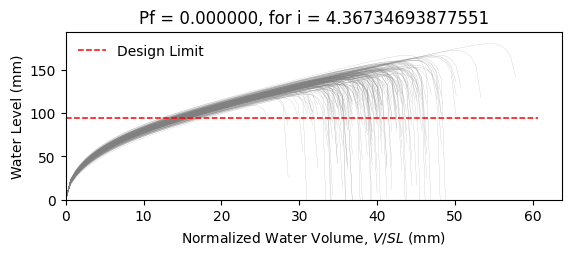

The table this chart was drawn from, first rows:
W8X15, L = 360.0 in, slope = 0.020833333333333332 in/in, dead load = 6.944444444444444e-05 kip/in…
zwlim AISC Appendix 2, zwlim DAMP, zwlim Proposed for ASCE 7, zwlim Neglect Ponding, dhnom Denver, dhnom New York, dhnom New Orleans, dh Denver, dh New York, dh New Orleans, dmax
4.386, 2.972, 4.318, 7.564, 0.6209, 0.6209, 0.6209, 1.351, 1.351, 1.351, 5.676, Safe, 
4.386, 2.972, 4.318, 7.564, 0.6209, 0.6209, 0.6209, 1.351, 1.351, 1.351, 5.344, Safe, 
4.386, 2.972, 4.318, 7.564, 0.6209, 0.6209, 0.6209, 1.351, 1.351, 1.351, 5.426, Safe, 
4.386, 2.972, 4.318, 7.564, 0.6209, 0.6209, 0.6209, 1.351, 1.351, 1.351, 6.191, Safe, 
4.386, 2.972, 4.318, 7.564, 0.6209, 0.6209, 0.6209, 1.351, 1.351, 1.351, 4.811, Safe, 
4.386, 2.972, 4.318, 7.564, 0.6209, 0.6209, 0.6209, 1.351, 1.351, 1.351, 7.102, Safe, 
4.386, 2.972, 4.318, 7.564, 0.6209, 0.6209, 0.6209, 1.351, 1.351, 1.351, 5.58, Safe, 
4.386, 2.972, 4.318, 7.564, 0.6209, 0.6209, 0.6209, 1.351, 1.351, 1.351, 5.148, Safe, 
4.386, 2.972, 4.318, 7.564, 0.6209, 0.6209, 0.6209, 1.351, 1.351, 1.351, 5.837, Safe, 
4.386, 2.972, 4.318, 7.564, 0.6209, 0.6209, 0.6209, 1.351, 1.351, 1.351, 5.501, Safe, 
4.386, 2.972, 4.318, 7.564, 0.6209, 0.6209, 0.6209, 1.351, 1.351, 1.351, 4.692, Safe, 
4.386, 2.972, 4.318, 7.564, 0.6209, 0.6209, 0.6209, 1.351, 1.351, 1.351, 4.794, Safe, 
4.386, 2.972, 4.318, 7.564, 0.6209, 0.6209, 0.6209, 1.351, 1.351, 1.351, 6.174, Safe, 
4.386, 2.972, 4.318, 7.564, 0.6209, 0.6209, 0.6209, 1.351, 1.351, 1.351, 5.266, Safe, 
4.386, 2.972, 4.318, 7.564, 0.6209, 0.6209, 0.6209, 1.351, 1.351, 1.351, 5.898, Safe, 
4.386, 2.972, 4.318, 7.564, 0.6209, 0.6209, 0.6209, 1.351, 1.351, 1.351, 5.521, Safe, 
4.386, 2.972, 4.318, 7.564, 0.6209, 0.6209, 0.6209, 1.351, 1.351, 1.351, 5.673, Safe, 
4.386, 2.972, 4.318, 7.564, 0.6209, 0.6209, 0.6209, 1.351, 1.351, 1.351, 6.279, Safe, 
4.386, 2.972, 4.318, 7.564, 0.6209, 0.6209, 0.6209, 1.351, 1.351, 1.351, 5.247, Safe, 
4.386, 2.972, 4.318, 7.564, 0.6209, 0.6209, 0.6209, 1.351, 1.351, 1.351, 5.6, Safe, 
4.386, 2.972, 4.318, 7.564, 0.6209, 0.6209, 0.6209, 1.351, 1.351, 1.351, 5.064, Safe, 
4.386, 2.972, 4.318, 7.564, 0.6209, 0.6209, 0.6209, 1.351, 1.351, 1.351, 5.924, Safe, 
4.386, 2.972, 4.318, 7.564, 0.6209, 0.6209, 0.6209, 1.351, 1.351, 1.351, 5.614, Safe, 
4.386, 2.972, 4.318, 7.564, 0.6209, 0.6209, 0.6209, 1.351, 1.351, 1.351, 5.565, Safe, 
4.386, 2.972, 4.318, 7.564, 0.6209, 0.6209, 0.6209, 1.351, 1.351, 1.351, 5.616, Safe, 
4.386, 2.972, 4.318, 7.564, 0.6209, 0.6209, 0.6209, 1.351, 1.351, 1.351, 4.944, Safe, 
4.386, 2.972, 4.318, 7.564, 0.6209, 0.6209, 0.6209, 1.351, 1.351, 1.351, 6.005, Safe, 
4.386, 2.972, 4.318, 7.564, 0.6209, 0.6209, 0.6209, 1.351, 1.351, 1.351, 5.361, Safe, 
4.386, 2.972, 4.318, 7.564, 0.6209, 0.6209, 0.6209, 1.351, 1.351, 1.351, 5.275, Safe, 
4.386, 2.972, 4.318, 7.564, 0.6209, 0.6209, 0.6209, 1.351, 1.351, 1.351, 6.033, Safe, 
4.386, 2.972, 4.318, 7.564, 0.6209, 0.6209, 0.6209, 1.351, 1.351, 1.351, 6.053, Safe, 
4.386, 2.972, 4.318, 7.564, 0.6209, 0.6209, 0.6209, 1.351, 1.351, 1.351, 5.707, Safe, 
4.386, 2.972, 4.318, 7.564, 0.6209, 0.6209, 0.6209, 1.351, 1.351, 1.351, 5.401, Safe, 
4.386, 2.972, 4.318, 7.564, 0.6209, 0.6209, 0.6209, 1.351, 1.351, 1.351, 6.189, Safe, 
4.386, 2.972, 4.318, 7.564, 0.6209, 0.6209, 0.6209, 1.351, 1.351, 1.351, 5.866, Safe, 
4.386, 2.972, 4.318, 7.564, 0.6209, 0.6209, 0.6209, 1.351, 1.351, 1.351, 5.246, Safe, 
4.386, 2.972, 4.318, 7.564, 0.6209, 0.6209, 0.6209, 1.351, 1.351, 1.351, 5.595, Safe, 
4.386, 2.972, 4.318, 7.564, 0.6209, 0.6209, 0.6209, 1.351, 1.351, 1.351, 5.895, Safe, 
4.386, 2.972, 4.318, 7.564, 0.6209, 0.6209, 0.6209, 1.351, 1.351, 1.351, 6.142, Safe, 
4.386, 2.972, 4.318, 7.564, 0.6209, 0.6209, 0.6209, 1.351, 1.351, 1.351, 4.772, Safe, 
4.386, 2.972, 4.318, 7.564, 0.6209, 0.6209, 0.6209, 1.351, 1.351, 1.351, 6.583, Safe, 
4.386, 2.972, 4.318, 7.564, 0.6209, 0.6209, 0.6209, 1.351, 1.351, 1.351, 5.573, Safe, 
4.386, 2.972, 4.318, 7.564, 0.6209, 0.6209, 0.6209, 1.351, 1.351, 1.351, 5.477, Safe, 
4.386, 2.972, 4.318, 7.564, 0.6209, 0.6209, 0.6209, 1.351, 1.351, 1.351, 5.745, Safe, 
4.386, 2.972, 4.318, 7.564, 0.6209, 0.6209, 0.6209, 1.351, 1.351, 1.351, 5.929, Safe, 
4.386, 2.972, 4.318, 7.564, 0.6209, 0.6209, 0.6209, 1.351, 1.351, 1.351, 5.148, Safe, 
4.386, 2.972, 4.318, 7.564, 0.6209, 0.6209, 0.6209, 1.351, 1.351, 1.351, 5.649, Safe, 
4.386, 2.972, 4.318, 7.564, 0.6209, 0.6209, 0.6209, 1.351, 1.351, 1.351, 5.123, Safe, 
4.386, 2.972, 4.318, 7.564, 0.6209, 0.6209, 0.6209, 1.351, 1.351, 1.351, 5.656, Safe, 
4.386, 2.972, 4.318, 7.564, 0.6209, 0.6209, 0.6209, 1.351, 1.351, 1.351, 5.143, Safe, 
4.386, 2.972, 4.318, 7.564, 0.6209, 0.6209, 0.6209, 1.351, 1.351, 1.351, 5.822, Safe, 
4.386, 2.972, 4.318, 7.564, 0.6209, 0.6209, 0.6209, 1.351, 1.351, 1.351, 4.677, Safe, 
4.386, 2.972, 4.318, 7.564, 0.6209, 0.6209, 0.6209, 1.351, 1.351, 1.351, 5.748, Safe, 
4.386, 2.972, 4.318, 7.564, 0.6209, 0.6209, 0.6209, 1.351, 1.351, 1.351, 5.349, Safe, 
4.386, 2.972, 4.318, 7.564, 0.6209, 0.6209, 0.6209, 1.351, 1.351, 1.351, 6.351, Safe, 
4.386, 2.972, 4.318, 7.564, 0.6209, 0.6209, 0.6209, 1.351, 1.351, 1.351, 4.987, Safe, 
4.386, 2.972, 4.318, 7.564, 0.6209, 0.6209, 0.6209, 1.351, 1.351, 1.351, 5.47, Safe, 
4.386, 2.972, 4.318, 7.564, 0.6209, 0.6209, 0.6209, 1.351, 1.351, 1.351, 5.097, Safe, 
4.386, 2.972, 4.318, 7.564, 0.6209, 0.6209, 0.6209, 1.351, 1.351, 1.351, 5.092, Safe, 
... 142 more rows
